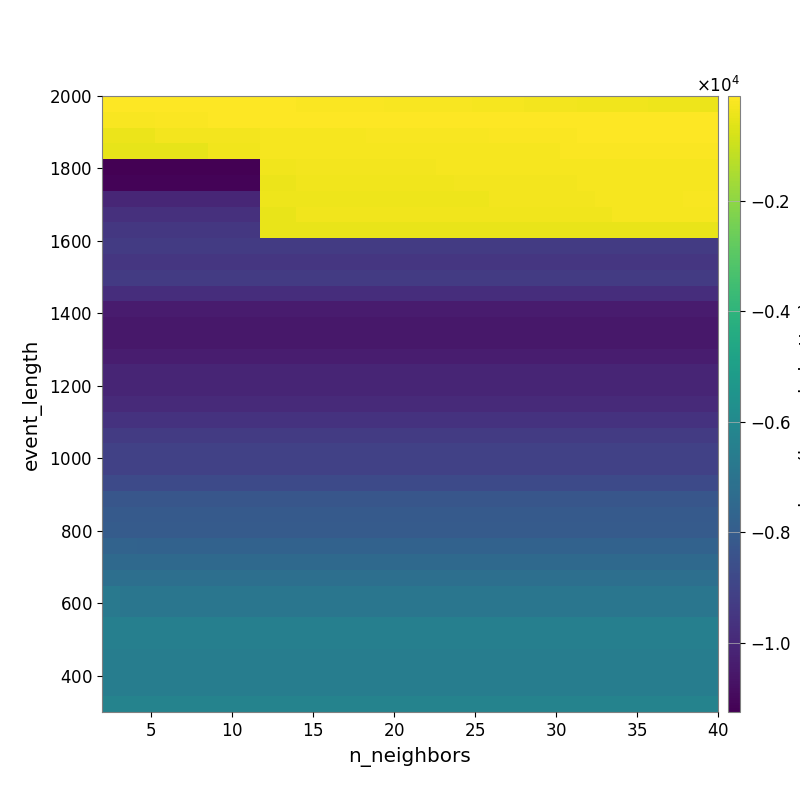

Source data for this figure (header and first rows):
-1.245759917476260767e+02, -1.238146975251917041e+02, -1.216268689341254401e+02, -1.252280626995684827e+02, -1.256750340489947462e+02, -1.293605468964554177e+02, -1.317614960779346518e+02, -1.349369571881153718e+02, -1.402203214212840692e+02, -1.404614633842382432e+02, -1.475361135392006986e+02, -1.517085993717466295e+02, -1.597472855924064845e+02, -1.645253725286769111e+02, -1.744809998887362497e+02, -1.847378248819139515e+02, -1.953009193136424244e+02, -2.052963216463936078e+02, -2.157071093683041170e+02, -2.263027385158408151e+02, -2.332057531495815681e+02, -2.462990904821774336e+02, -2.556462039722638053e+02, -2.690310124761545012e+02
-2.203233478293683163e+02, -2.203233478293683163e+02, -2.179852537226472862e+02, -1.793863795653556394e+02, -1.689069538822635366e+02, -1.579312653520985918e+02, -1.360774080669385739e+02, -1.378365293121995308e+02, -1.378365293121995308e+02, -1.387034319498148704e+02, -1.387034319498148704e+02, -1.344258361084096691e+02, -1.313007340275574109e+02, -1.137827468545226992e+02, -1.108189133406438742e+02, -1.078140075390182062e+02, -1.104567423691276105e+02, -1.116703082246097694e+02, -1.113013812205653750e+02, -1.091392786453370434e+02, -1.072504915456933787e+02, -1.054285154409298002e+02, -1.060855782236513534e+02, -1.078247515908377210e+02
-4.207527266740188452e+02, -4.207527266740188452e+02, -4.265534426550012768e+02, -3.213855751918005126e+02, -3.213855751918005126e+02, -3.213855751918005126e+02, -2.930681447363476195e+02, -2.845802636974469806e+02, -2.845802636974469806e+02, -2.712886910958239923e+02, -2.712886910958239923e+02, -2.712886910958239923e+02, -2.712886910958239923e+02, -2.712886910958239923e+02, -2.712886910958239923e+02, -1.944086074817714973e+02, -1.944086074817714973e+02, -1.944086074817714973e+02, -1.944086074817714973e+02, -1.944086074817714973e+02, -1.952039472065225141e+02, -1.952039472065225141e+02, -1.896320071738422257e+02, -1.896320071738422257e+02
-5.174821626779286134e+02, -5.254321172031835658e+02, -5.254321172031835658e+02, -5.254321172031835658e+02, -5.254321172031835658e+02, -5.254321172031835658e+02, -3.614509861143866374e+02, -3.255973860473479249e+02, -3.255973860473479249e+02, -2.709181592356123929e+02, -2.709181592356123929e+02, -2.709181592356123929e+02, -2.709181592356123929e+02, -2.709181592356123929e+02, -2.709181592356123929e+02, -2.746277430977332870e+02, -2.746277430977332870e+02, -2.631124105598350980e+02, -2.631124105598350980e+02, -2.631124105598350980e+02, -2.631124105598350980e+02, -2.631124105598350980e+02, -2.631124105598350980e+02, -2.631124105598350980e+02
-1.125029605421763335e+04, -1.125029605421763335e+04, -1.125029605421763335e+04, -1.125029605421763335e+04, -1.125029605421763335e+04, -1.125029605421763335e+04, -1.125029605421763335e+04, -1.125029605421763335e+04, -1.125029605421763335e+04, -3.248151706187970262e+02, -3.248151706187970262e+02, -3.004100929644485518e+02, -2.824476523716410270e+02, -2.868236599666565780e+02, -2.912233793639490500e+02, -2.955787834845016278e+02, -2.955787834845016278e+02, -2.955787834845016278e+02, -2.955787834845016278e+02, -2.757222683765485840e+02, -2.757222683765485840e+02, -2.757222683765485840e+02, -2.757222683765485840e+02, -2.757222683765485840e+02
-1.116284367097102950e+04, -1.116284367097102950e+04, -1.116284367097102950e+04, -1.116284367097102950e+04, -1.116284367097102950e+04, -1.116284367097102950e+04, -1.116284367097102950e+04, -1.116284367097102950e+04, -1.116284367097102950e+04, -4.330445873199391826e+02, -4.330445873199391826e+02, -3.454995875175686706e+02, -3.454995875175686706e+02, -3.454995875175686706e+02, -3.513966123449489487e+02, -3.513966123449489487e+02, -3.572423413767090210e+02, -3.572423413767090210e+02, -3.572423413767090210e+02, -3.572423413767090210e+02, -3.094958247380706666e+02, -3.094958247380706666e+02, -3.094958247380706666e+02, -3.094958247380706666e+02
-1.006747412236303171e+04, -1.006747412236303171e+04, -1.006747412236303171e+04, -1.006747412236303171e+04, -1.006747412236303171e+04, -1.006747412236303171e+04, -1.006747412236303171e+04, -1.006747412236303171e+04, -1.006747412236303171e+04, -3.820103122677403462e+02, -3.820103122677403462e+02, -3.820103122677403462e+02, -3.820103122677403462e+02, -3.820103122677403462e+02, -3.820103122677403462e+02, -3.820103122677403462e+02, -3.891002802570751555e+02, -3.891002802570751555e+02, -3.891002802570751555e+02, -3.891002802570751555e+02, -3.891002802570751555e+02, -3.891002802570751555e+02, -3.109422996331494460e+02, -3.109422996331494460e+02
-9.688620604432611799e+03, -9.688620604432611799e+03, -9.688620604432611799e+03, -9.688620604432611799e+03, -9.688620604432611799e+03, -9.688620604432611799e+03, -9.688620604432611799e+03, -9.688620604432611799e+03, -9.688620604432611799e+03, -4.879654582404606344e+02, -4.879654582404606344e+02, -3.539822750746874931e+02, -3.539822750746874931e+02, -3.539822750746874931e+02, -3.539822750746874931e+02, -3.539822750746874931e+02, -3.608959611907341127e+02, -3.608959611907341127e+02, -3.608959611907341127e+02, -3.608959611907341127e+02, -3.608959611907341127e+02, -3.608959611907341127e+02, -3.608959611907341127e+02, -3.608959611907341127e+02
-9.429864860074145327e+03, -9.429864860074145327e+03, -9.429864860074145327e+03, -9.429864860074145327e+03, -9.429864860074145327e+03, -9.429864860074145327e+03, -9.429864860074145327e+03, -9.429864860074145327e+03, -9.429864860074145327e+03, -4.590164983493182831e+02, -4.590164983493182831e+02, -4.590164983493182831e+02, -4.590164983493182831e+02, -4.590164983493182831e+02, -4.590164983493182831e+02, -4.590164983493182831e+02, -4.590164983493182831e+02, -4.590164983493182831e+02, -4.590164983493182831e+02, -4.590164983493182831e+02, -4.590164983493182831e+02, -4.590164983493182831e+02, -4.590164983493182831e+02, -4.590164983493182831e+02
-9.292138715160570428e+03, -9.292138715160570428e+03, -9.292138715160570428e+03, -9.292138715160570428e+03, -9.292138715160570428e+03, -9.292138715160570428e+03, -9.292138715160570428e+03, -9.292138715160570428e+03, -9.292138715160570428e+03, -9.292138715160570428e+03, -9.292138715160570428e+03, -9.292138715160570428e+03, -9.292138715160570428e+03, -9.292138715160570428e+03, -9.292138715160570428e+03, -9.292138715160570428e+03, -9.292138715160570428e+03, -9.292138715160570428e+03, -9.292138715160570428e+03, -9.292138715160570428e+03, -9.292138715160570428e+03, -9.292138715160570428e+03, -9.292138715160570428e+03, -9.292138715160570428e+03
-9.468657331332811737e+03, -9.468657331332811737e+03, -9.468657331332811737e+03, -9.468657331332811737e+03, -9.468657331332811737e+03, -9.468657331332811737e+03, -9.468657331332811737e+03, -9.468657331332811737e+03, -9.468657331332811737e+03, -9.468657331332811737e+03, -9.468657331332811737e+03, -9.468657331332811737e+03, -9.468657331332811737e+03, -9.468657331332811737e+03, -9.468657331332811737e+03, -9.468657331332811737e+03, -9.468657331332811737e+03, -9.468657331332811737e+03, -9.468657331332811737e+03, -9.468657331332811737e+03, -9.468657331332811737e+03, -9.468657331332811737e+03, -9.468657331332811737e+03, -9.468657331332811737e+03
-9.356939958404744175e+03, -9.312729558601698955e+03, -9.312729558601698955e+03, -9.312729558601698955e+03, -9.312729558601698955e+03, -9.312729558601698955e+03, -9.312729558601698955e+03, -9.312729558601698955e+03, -9.312729558601698955e+03, -9.312729558601698955e+03, -9.312729558601698955e+03, -9.312729558601698955e+03, -9.312729558601698955e+03, -9.312729558601698955e+03, -9.312729558601698955e+03, -9.312729558601698955e+03, -9.312729558601698955e+03, -9.312729558601698955e+03, -9.312729558601698955e+03, -9.312729558601698955e+03, -9.312729558601698955e+03, -9.312729558601698955e+03, -9.312729558601698955e+03, -9.312729558601698955e+03
-9.789787479030219401e+03, -9.789787479030219401e+03, -9.789787479030219401e+03, -9.789787479030219401e+03, -9.789787479030219401e+03, -9.789787479030219401e+03, -9.789787479030219401e+03, -9.789787479030219401e+03, -9.789787479030219401e+03, -9.789787479030219401e+03, -9.789787479030219401e+03, -9.789787479030219401e+03, -9.789787479030219401e+03, -9.789787479030219401e+03, -9.789787479030219401e+03, -9.789787479030219401e+03, -9.789787479030219401e+03, -9.789787479030219401e+03, -9.789787479030219401e+03, -9.789787479030219401e+03, -9.789787479030219401e+03, -9.789787479030219401e+03, -9.789787479030219401e+03, -9.789787479030219401e+03
-1.040494460571175841e+04, -1.040494460571175841e+04, -1.040494460571175841e+04, -1.040494460571175841e+04, -1.040494460571175841e+04, -1.040494460571175841e+04, -1.040494460571175841e+04, -1.040494460571175841e+04, -1.040494460571175841e+04, -1.040494460571175841e+04, -1.040494460571175841e+04, -1.040494460571175841e+04, -1.040494460571175841e+04, -1.040494460571175841e+04, -1.040494460571175841e+04, -1.040494460571175841e+04, -1.040494460571175841e+04, -1.040494460571175841e+04, -1.040494460571175841e+04, -1.040494460571175841e+04, -1.040494460571175841e+04, -1.040494460571175841e+04, -1.040494460571175841e+04, -1.040494460571175841e+04
-1.051022621637690281e+04, -1.051022621637690281e+04, -1.051022621637690281e+04, -1.051022621637690281e+04, -1.051022621637690281e+04, -1.051022621637690281e+04, -1.051022621637690281e+04, -1.051022621637690281e+04, -1.051022621637690281e+04, -1.051022621637690281e+04, -1.051022621637690281e+04, -1.051022621637690281e+04, -1.051022621637690281e+04, -1.051022621637690281e+04, -1.051022621637690281e+04, -1.051022621637690281e+04, -1.051022621637690281e+04, -1.051022621637690281e+04, -1.051022621637690281e+04, -1.051022621637690281e+04, -1.051022621637690281e+04, -1.051022621637690281e+04, -1.051022621637690281e+04, -1.051022621637690281e+04
-1.051022621637690281e+04, -1.051022621637690281e+04, -1.051022621637690281e+04, -1.051022621637690281e+04, -1.051022621637690281e+04, -1.051022621637690281e+04, -1.051022621637690281e+04, -1.051022621637690281e+04, -1.051022621637690281e+04, -1.051022621637690281e+04, -1.051022621637690281e+04, -1.051022621637690281e+04, -1.051022621637690281e+04, -1.051022621637690281e+04, -1.051022621637690281e+04, -1.051022621637690281e+04, -1.051022621637690281e+04, -1.051022621637690281e+04, -1.051022621637690281e+04, -1.051022621637690281e+04, -1.051022621637690281e+04, -1.051022621637690281e+04, -1.051022621637690281e+04, -1.051022621637690281e+04
-1.033669548667406707e+04, -1.033669548667406707e+04, -1.033669548667406707e+04, -1.033669548667406707e+04, -1.033669548667406707e+04, -1.033669548667406707e+04, -1.033669548667406707e+04, -1.033669548667406707e+04, -1.033669548667406707e+04, -1.033669548667406707e+04, -1.033669548667406707e+04, -1.033669548667406707e+04, -1.033669548667406707e+04, -1.033669548667406707e+04, -1.033669548667406707e+04, -1.033669548667406707e+04, -1.033669548667406707e+04, -1.033669548667406707e+04, -1.033669548667406707e+04, -1.033669548667406707e+04, -1.033669548667406707e+04, -1.033669548667406707e+04, -1.033669548667406707e+04, -1.033669548667406707e+04
-1.010505469185561196e+04, -1.010505469185561196e+04, -1.010505469185561196e+04, -1.010505469185561196e+04, -1.010505469185561196e+04, -1.010505469185561196e+04, -1.010505469185561196e+04, -1.010505469185561196e+04, -1.010505469185561196e+04, -1.010505469185561196e+04, -1.010505469185561196e+04, -1.010505469185561196e+04, -1.010505469185561196e+04, -1.010505469185561196e+04, -1.010505469185561196e+04, -1.010505469185561196e+04, -1.010505469185561196e+04, -1.010505469185561196e+04, -1.010505469185561196e+04, -1.010505469185561196e+04, -1.010505469185561196e+04, -1.010505469185561196e+04, -1.010505469185561196e+04, -1.010505469185561196e+04
-1.010505469185561196e+04, -1.010505469185561196e+04, -1.010505469185561196e+04, -1.010505469185561196e+04, -1.010505469185561196e+04, -1.010505469185561196e+04, -1.010505469185561196e+04, -1.010505469185561196e+04, -1.010505469185561196e+04, -1.010505469185561196e+04, -1.010505469185561196e+04, -1.010505469185561196e+04, -1.010505469185561196e+04, -1.010505469185561196e+04, -1.010505469185561196e+04, -1.010505469185561196e+04, -1.010505469185561196e+04, -1.010505469185561196e+04, -1.010505469185561196e+04, -1.010505469185561196e+04, -1.010505469185561196e+04, -1.010505469185561196e+04, -1.010505469185561196e+04, -1.010505469185561196e+04
-9.917995755351079424e+03, -9.917995755351079424e+03, -9.917995755351079424e+03, -9.917995755351079424e+03, -9.917995755351079424e+03, -9.917995755351079424e+03, -9.917995755351079424e+03, -9.917995755351079424e+03, -9.917995755351079424e+03, -9.917995755351079424e+03, -9.917995755351079424e+03, -9.917995755351079424e+03, -9.917995755351079424e+03, -9.917995755351079424e+03, -9.917995755351079424e+03, -9.917995755351079424e+03, -9.917995755351079424e+03, -9.917995755351079424e+03, -9.917995755351079424e+03, -9.917995755351079424e+03, -9.917995755351079424e+03, -9.917995755351079424e+03, -9.917995755351079424e+03, -9.917995755351079424e+03
-9.628378469493014563e+03, -9.628378469493014563e+03, -9.628378469493014563e+03, -9.628378469493014563e+03, -9.628378469493014563e+03, -9.628378469493014563e+03, -9.628378469493014563e+03, -9.628378469493014563e+03, -9.628378469493014563e+03, -9.628378469493014563e+03, -9.628378469493014563e+03, -9.628378469493014563e+03, -9.628378469493014563e+03, -9.628378469493014563e+03, -9.628378469493014563e+03, -9.628378469493014563e+03, -9.628378469493014563e+03, -9.628378469493014563e+03, -9.628378469493014563e+03, -9.628378469493014563e+03, -9.628378469493014563e+03, -9.628378469493014563e+03, -9.628378469493014563e+03, -9.628378469493014563e+03
-9.330721464713831665e+03, -9.330721464713831665e+03, -9.330721464713831665e+03, -9.330721464713831665e+03, -9.330721464713831665e+03, -9.330721464713831665e+03, -9.330721464713831665e+03, -9.330721464713831665e+03, -9.330721464713831665e+03, -9.330721464713831665e+03, -9.330721464713831665e+03, -9.330721464713831665e+03, -9.330721464713831665e+03, -9.330721464713831665e+03, -9.330721464713831665e+03, -9.330721464713831665e+03, -9.330721464713831665e+03, -9.330721464713831665e+03, -9.330721464713831665e+03, -9.330721464713831665e+03, -9.330721464713831665e+03, -9.330721464713831665e+03, -9.330721464713831665e+03, -9.330721464713831665e+03
-9.082641260921956928e+03, -9.082641260921956928e+03, -9.082641260921956928e+03, -9.082641260921956928e+03, -9.082641260921956928e+03, -9.082641260921956928e+03, -9.082641260921956928e+03, -9.082641260921956928e+03, -9.082641260921956928e+03, -9.082641260921956928e+03, -9.082641260921956928e+03, -9.082641260921956928e+03, -9.082641260921956928e+03, -9.082641260921956928e+03, -9.082641260921956928e+03, -9.082641260921956928e+03, -9.082641260921956928e+03, -9.082641260921956928e+03, -9.082641260921956928e+03, -9.082641260921956928e+03, -9.082641260921956928e+03, -9.082641260921956928e+03, -9.082641260921956928e+03, -9.082641260921956928e+03
-9.082641260921956928e+03, -9.082641260921956928e+03, -9.082641260921956928e+03, -9.082641260921956928e+03, -9.082641260921956928e+03, -9.082641260921956928e+03, -9.082641260921956928e+03, -9.082641260921956928e+03, -9.082641260921956928e+03, -9.082641260921956928e+03, -9.082641260921956928e+03, -9.082641260921956928e+03, -9.082641260921956928e+03, -9.082641260921956928e+03, -9.082641260921956928e+03, -9.082641260921956928e+03, -9.082641260921956928e+03, -9.082641260921956928e+03, -9.082641260921956928e+03, -9.082641260921956928e+03, -9.082641260921956928e+03, -9.082641260921956928e+03, -9.082641260921956928e+03, -9.082641260921956928e+03
-8.764587961203336818e+03, -8.764587961203336818e+03, -8.764587961203336818e+03, -8.764587961203336818e+03, -8.764587961203336818e+03, -8.764587961203336818e+03, -8.764587961203336818e+03, -8.764587961203336818e+03, -8.764587961203336818e+03, -8.764587961203336818e+03, -8.764587961203336818e+03, -8.764587961203336818e+03, -8.764587961203336818e+03, -8.764587961203336818e+03, -8.764587961203336818e+03, -8.764587961203336818e+03, -8.764587961203336818e+03, -8.764587961203336818e+03, -8.764587961203336818e+03, -8.764587961203336818e+03, -8.764587961203336818e+03, -8.764587961203336818e+03, -8.764587961203336818e+03, -8.764587961203336818e+03
-8.250984090252924943e+03, -8.250984090252924943e+03, -8.250984090252924943e+03, -8.250984090252924943e+03, -8.250984090252924943e+03, -8.250984090252924943e+03, -8.250984090252924943e+03, -8.250984090252924943e+03, -8.250984090252924943e+03, -8.250984090252924943e+03, -8.250984090252924943e+03, -8.250984090252924943e+03, -8.250984090252924943e+03, -8.250984090252924943e+03, -8.250984090252924943e+03, -8.250984090252924943e+03, -8.250984090252924943e+03, -8.250984090252924943e+03, -8.250984090252924943e+03, -8.250984090252924943e+03, -8.250984090252924943e+03, -8.250984090252924943e+03, -8.250984090252924943e+03, -8.250984090252924943e+03
-8.103770524287658191e+03, -8.103770524287658191e+03, -8.103770524287658191e+03, -8.103770524287658191e+03, -8.103770524287658191e+03, -8.103770524287658191e+03, -8.103770524287658191e+03, -8.103770524287658191e+03, -8.103770524287658191e+03, -8.103770524287658191e+03, -8.103770524287658191e+03, -8.103770524287658191e+03, -8.103770524287658191e+03, -8.103770524287658191e+03, -8.103770524287658191e+03, -8.103770524287658191e+03, -8.103770524287658191e+03, -8.103770524287658191e+03, -8.103770524287658191e+03, -8.103770524287658191e+03, -8.103770524287658191e+03, -8.103770524287658191e+03, -8.103770524287658191e+03, -8.103770524287658191e+03
-8.024417228002205775e+03, -8.052730369272394455e+03, -8.052730369272394455e+03, -8.052730369272394455e+03, -8.052730369272394455e+03, -8.052730369272394455e+03, -8.052730369272394455e+03, -8.052730369272394455e+03, -8.052730369272394455e+03, -8.052730369272394455e+03, -8.052730369272394455e+03, -8.052730369272394455e+03, -8.052730369272394455e+03, -8.052730369272394455e+03, -8.052730369272394455e+03, -8.052730369272394455e+03, -8.052730369272394455e+03, -8.052730369272394455e+03, -8.052730369272394455e+03, -8.052730369272394455e+03, -8.052730369272394455e+03, -8.052730369272394455e+03, -8.052730369272394455e+03, -8.052730369272394455e+03
-7.720680977264019930e+03, -7.720680977264019930e+03, -7.752665146426855244e+03, -7.752665146426855244e+03, -7.752665146426855244e+03, -7.752665146426855244e+03, -7.752665146426855244e+03, -7.752665146426855244e+03, -7.752665146426855244e+03, -7.752665146426855244e+03, -7.752665146426855244e+03, -7.752665146426855244e+03, -7.752665146426855244e+03, -7.752665146426855244e+03, -7.752665146426855244e+03, -7.752665146426855244e+03, -7.752665146426855244e+03, -7.752665146426855244e+03, -7.752665146426855244e+03, -7.752665146426855244e+03, -7.752665146426855244e+03, -7.752665146426855244e+03, -7.752665146426855244e+03, -7.752665146426855244e+03
-7.443251964314258657e+03, -7.443251964314258657e+03, -7.443251964314258657e+03, -7.443251964314258657e+03, -7.443251964314258657e+03, -7.443251964314258657e+03, -7.443251964314258657e+03, -7.443251964314258657e+03, -7.443251964314258657e+03, -7.443251964314258657e+03, -7.443251964314258657e+03, -7.443251964314258657e+03, -7.443251964314258657e+03, -7.443251964314258657e+03, -7.443251964314258657e+03, -7.443251964314258657e+03, -7.443251964314258657e+03, -7.443251964314258657e+03, -7.443251964314258657e+03, -7.443251964314258657e+03, -7.443251964314258657e+03, -7.443251964314258657e+03, -7.443251964314258657e+03, -7.443251964314258657e+03
-7.179125777415079938e+03, -7.179125777415079938e+03, -7.179125777415079938e+03, -7.179125777415079938e+03, -7.179125777415079938e+03, -7.179125777415079938e+03, -7.179125777415079938e+03, -7.179125777415079938e+03, -7.179125777415079938e+03, -7.179125777415079938e+03, -7.179125777415079938e+03, -7.179125777415079938e+03, -7.179125777415079938e+03, -7.179125777415079938e+03, -7.179125777415079938e+03, -7.179125777415079938e+03, -7.179125777415079938e+03, -7.179125777415079938e+03, -7.179125777415079938e+03, -7.179125777415079938e+03, -7.179125777415079938e+03, -7.179125777415079938e+03, -7.179125777415079938e+03, -7.179125777415079938e+03
-6.756711689617415686e+03, -6.889912863998041757e+03, -6.889912863998041757e+03, -6.889912863998041757e+03, -6.889912863998041757e+03, -6.889912863998041757e+03, -6.889912863998041757e+03, -6.889912863998041757e+03, -6.889912863998041757e+03, -6.889912863998041757e+03, -6.889912863998041757e+03, -6.889912863998041757e+03, -6.889912863998041757e+03, -6.889912863998041757e+03, -6.889912863998041757e+03, -6.889912863998041757e+03, -6.889912863998041757e+03, -6.889912863998041757e+03, -6.889912863998041757e+03, -6.889912863998041757e+03, -6.889912863998041757e+03, -6.889912863998041757e+03, -6.889912863998041757e+03, -6.889912863998041757e+03
-6.756711689617415686e+03, -6.889912863998041757e+03, -6.889912863998041757e+03, -6.889912863998041757e+03, -6.889912863998041757e+03, -6.889912863998041757e+03, -6.889912863998041757e+03, -6.889912863998041757e+03, -6.889912863998041757e+03, -6.889912863998041757e+03, -6.889912863998041757e+03, -6.889912863998041757e+03, -6.889912863998041757e+03, -6.889912863998041757e+03, -6.889912863998041757e+03, -6.889912863998041757e+03, -6.889912863998041757e+03, -6.889912863998041757e+03, -6.889912863998041757e+03, -6.889912863998041757e+03, -6.889912863998041757e+03, -6.889912863998041757e+03, -6.889912863998041757e+03, -6.889912863998041757e+03
-6.459919488794058452e+03, -6.459919488794058452e+03, -6.459919488794058452e+03, -6.459919488794058452e+03, -6.459919488794058452e+03, -6.459919488794058452e+03, -6.459919488794058452e+03, -6.459919488794058452e+03, -6.459919488794058452e+03, -6.459919488794058452e+03, -6.459919488794058452e+03, -6.459919488794058452e+03, -6.459919488794058452e+03, -6.459919488794058452e+03, -6.459919488794058452e+03, -6.459919488794058452e+03, -6.459919488794058452e+03, -6.459919488794058452e+03, -6.459919488794058452e+03, -6.459919488794058452e+03, -6.459919488794058452e+03, -6.459919488794058452e+03, -6.459919488794058452e+03, -6.459919488794058452e+03
-6.459919488794058452e+03, -6.459919488794058452e+03, -6.459919488794058452e+03, -6.459919488794058452e+03, -6.459919488794058452e+03, -6.459919488794058452e+03, -6.459919488794058452e+03, -6.459919488794058452e+03, -6.459919488794058452e+03, -6.459919488794058452e+03, -6.459919488794058452e+03, -6.459919488794058452e+03, -6.459919488794058452e+03, -6.459919488794058452e+03, -6.459919488794058452e+03, -6.459919488794058452e+03, -6.459919488794058452e+03, -6.459919488794058452e+03, -6.459919488794058452e+03, -6.459919488794058452e+03, -6.459919488794058452e+03, -6.459919488794058452e+03, -6.459919488794058452e+03, -6.459919488794058452e+03
-6.507373387353321959e+03, -6.507373387353321959e+03, -6.507373387353321959e+03, -6.507373387353321959e+03, -6.507373387353321959e+03, -6.507373387353321959e+03, -6.507373387353321959e+03, -6.507373387353321959e+03, -6.507373387353321959e+03, -6.507373387353321959e+03, -6.507373387353321959e+03, -6.507373387353321959e+03, -6.507373387353321959e+03, -6.507373387353321959e+03, -6.507373387353321959e+03, -6.507373387353321959e+03, -6.507373387353321959e+03, -6.507373387353321959e+03, -6.507373387353321959e+03, -6.507373387353321959e+03, -6.507373387353321959e+03, -6.507373387353321959e+03, -6.507373387353321959e+03, -6.507373387353321959e+03
-6.507373387353321959e+03, -6.507373387353321959e+03, -6.507373387353321959e+03, -6.507373387353321959e+03, -6.507373387353321959e+03, -6.507373387353321959e+03, -6.507373387353321959e+03, -6.507373387353321959e+03, -6.507373387353321959e+03, -6.507373387353321959e+03, -6.507373387353321959e+03, -6.507373387353321959e+03, -6.507373387353321959e+03, -6.507373387353321959e+03, -6.507373387353321959e+03, -6.507373387353321959e+03, -6.507373387353321959e+03, -6.507373387353321959e+03, -6.507373387353321959e+03, -6.507373387353321959e+03, -6.507373387353321959e+03, -6.507373387353321959e+03, -6.507373387353321959e+03, -6.507373387353321959e+03
-6.507373387353321959e+03, -6.507373387353321959e+03, -6.507373387353321959e+03, -6.507373387353321959e+03, -6.507373387353321959e+03, -6.507373387353321959e+03, -6.507373387353321959e+03, -6.507373387353321959e+03, -6.507373387353321959e+03, -6.507373387353321959e+03, -6.507373387353321959e+03, -6.507373387353321959e+03, -6.507373387353321959e+03, -6.507373387353321959e+03, -6.507373387353321959e+03, -6.507373387353321959e+03, -6.507373387353321959e+03, -6.507373387353321959e+03, -6.507373387353321959e+03, -6.507373387353321959e+03, -6.507373387353321959e+03, -6.507373387353321959e+03, -6.507373387353321959e+03, -6.507373387353321959e+03
-6.254560368123685294e+03, -6.254560368123685294e+03, -6.254560368123685294e+03, -6.254560368123685294e+03, -6.254560368123685294e+03, -6.254560368123685294e+03, -6.254560368123685294e+03, -6.254560368123685294e+03, -6.254560368123685294e+03, -6.254560368123685294e+03, -6.254560368123685294e+03, -6.254560368123685294e+03, -6.254560368123685294e+03, -6.254560368123685294e+03, -6.254560368123685294e+03, -6.254560368123685294e+03, -6.254560368123685294e+03, -6.254560368123685294e+03, -6.254560368123685294e+03, -6.254560368123685294e+03, -6.254560368123685294e+03, -6.254560368123685294e+03, -6.254560368123685294e+03, -6.254560368123685294e+03
